Image classification data set "DATA_split" (Xthnh/ProjectDAP on GitHub). Class labels (4): hazardous waste, organic waste, other waste, recyclable waste.

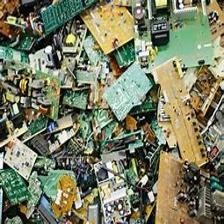
Label: hazardous waste

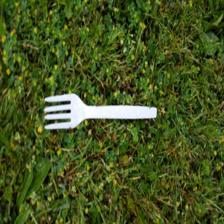
Label: other waste

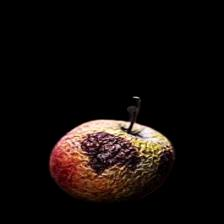
Label: organic waste

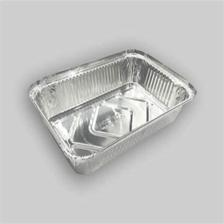
Label: recyclable waste

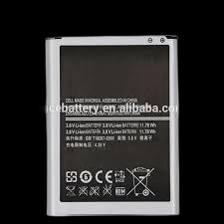
Label: hazardous waste

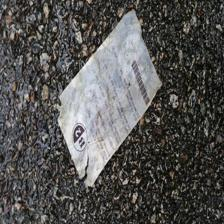
Label: other waste
